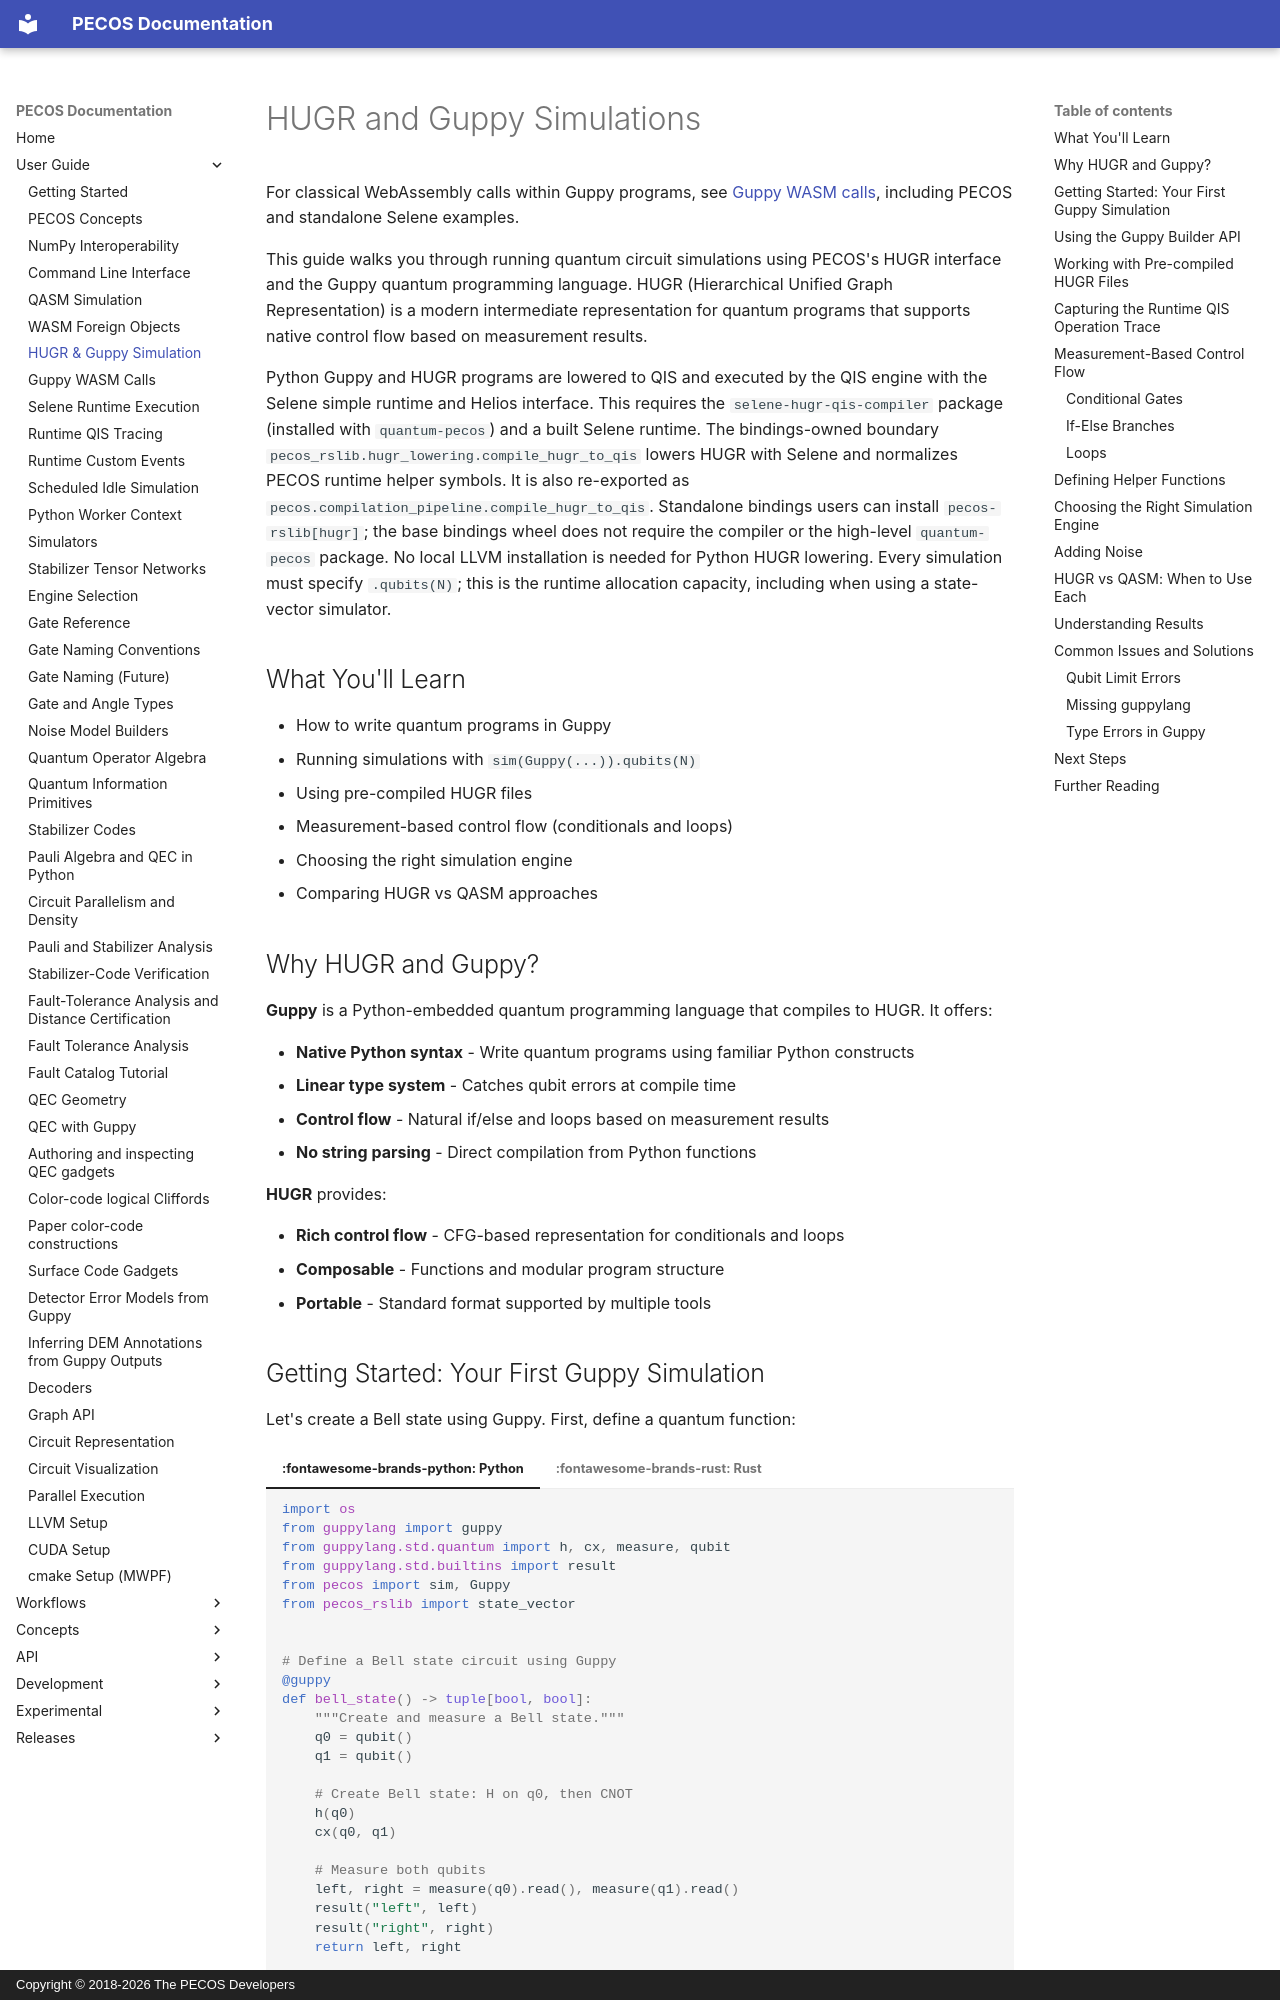

repository: PECOS-packages/PECOS · page: user-guide/hugr-simulation.html · generator: mkdocs · copyright: Copyright © 2018-2026 The PECOS Developers

# HUGR and Guppy Simulations

For classical WebAssembly calls within Guppy programs, see
[Guppy WASM calls](guppy-wasm.md), including PECOS and standalone Selene examples.

This guide walks you through running quantum circuit simulations using PECOS's HUGR interface and the Guppy quantum programming language. HUGR (Hierarchical Unified Graph Representation) is a modern intermediate representation for quantum programs that supports native control flow based on measurement results.

Python Guppy and HUGR programs are lowered to QIS and executed by the QIS engine
with the Selene simple runtime and Helios interface. This requires the
`selene-hugr-qis-compiler` package (installed with `quantum-pecos`) and a built Selene runtime.
The bindings-owned boundary `pecos_rslib.hugr_lowering.compile_hugr_to_qis` lowers HUGR
with Selene and normalizes PECOS runtime helper symbols. It is also re-exported as
`pecos.compilation_pipeline.compile_hugr_to_qis`. Standalone bindings users can
install `pecos-rslib[hugr]`; the base bindings wheel does not require the compiler
or the high-level `quantum-pecos` package. No local LLVM installation
is needed for Python HUGR lowering. Every simulation must
specify `.qubits(N)`; this is the runtime allocation capacity, including when
using a state-vector simulator.

## What You'll Learn

- How to write quantum programs in Guppy
- Running simulations with `sim(Guppy(...)).qubits(N)`
- Using pre-compiled HUGR files
- Measurement-based control flow (conditionals and loops)
- Choosing the right simulation engine
- Comparing HUGR vs QASM approaches

## Why HUGR and Guppy?

**Guppy** is a Python-embedded quantum programming language that compiles to HUGR. It offers:

- **Native Python syntax** - Write quantum programs using familiar Python constructs
- **Linear type system** - Catches qubit errors at compile time
- **Control flow** - Natural if/else and loops based on measurement results
- **No string parsing** - Direct compilation from Python functions

**HUGR** provides:

- **Rich control flow** - CFG-based representation for conditionals and loops
- **Composable** - Functions and modular program structure
- **Portable** - Standard format supported by multiple tools
